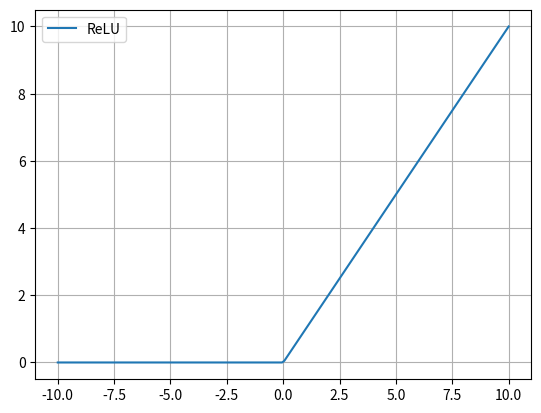

The matplotlib source for this figure:
import matplotlib.pyplot as plt
import numpy as np

rule = lambda z: np.maximum(0, z)

start = -10
stop = 10
step = 0.1
num = (stop - start) / step
x = np.linspace(start, stop, int(num))
y = rule(x)

plt.plot(x, y, label='ReLU')
plt.grid(True)

plt.legend()
plt.show()
